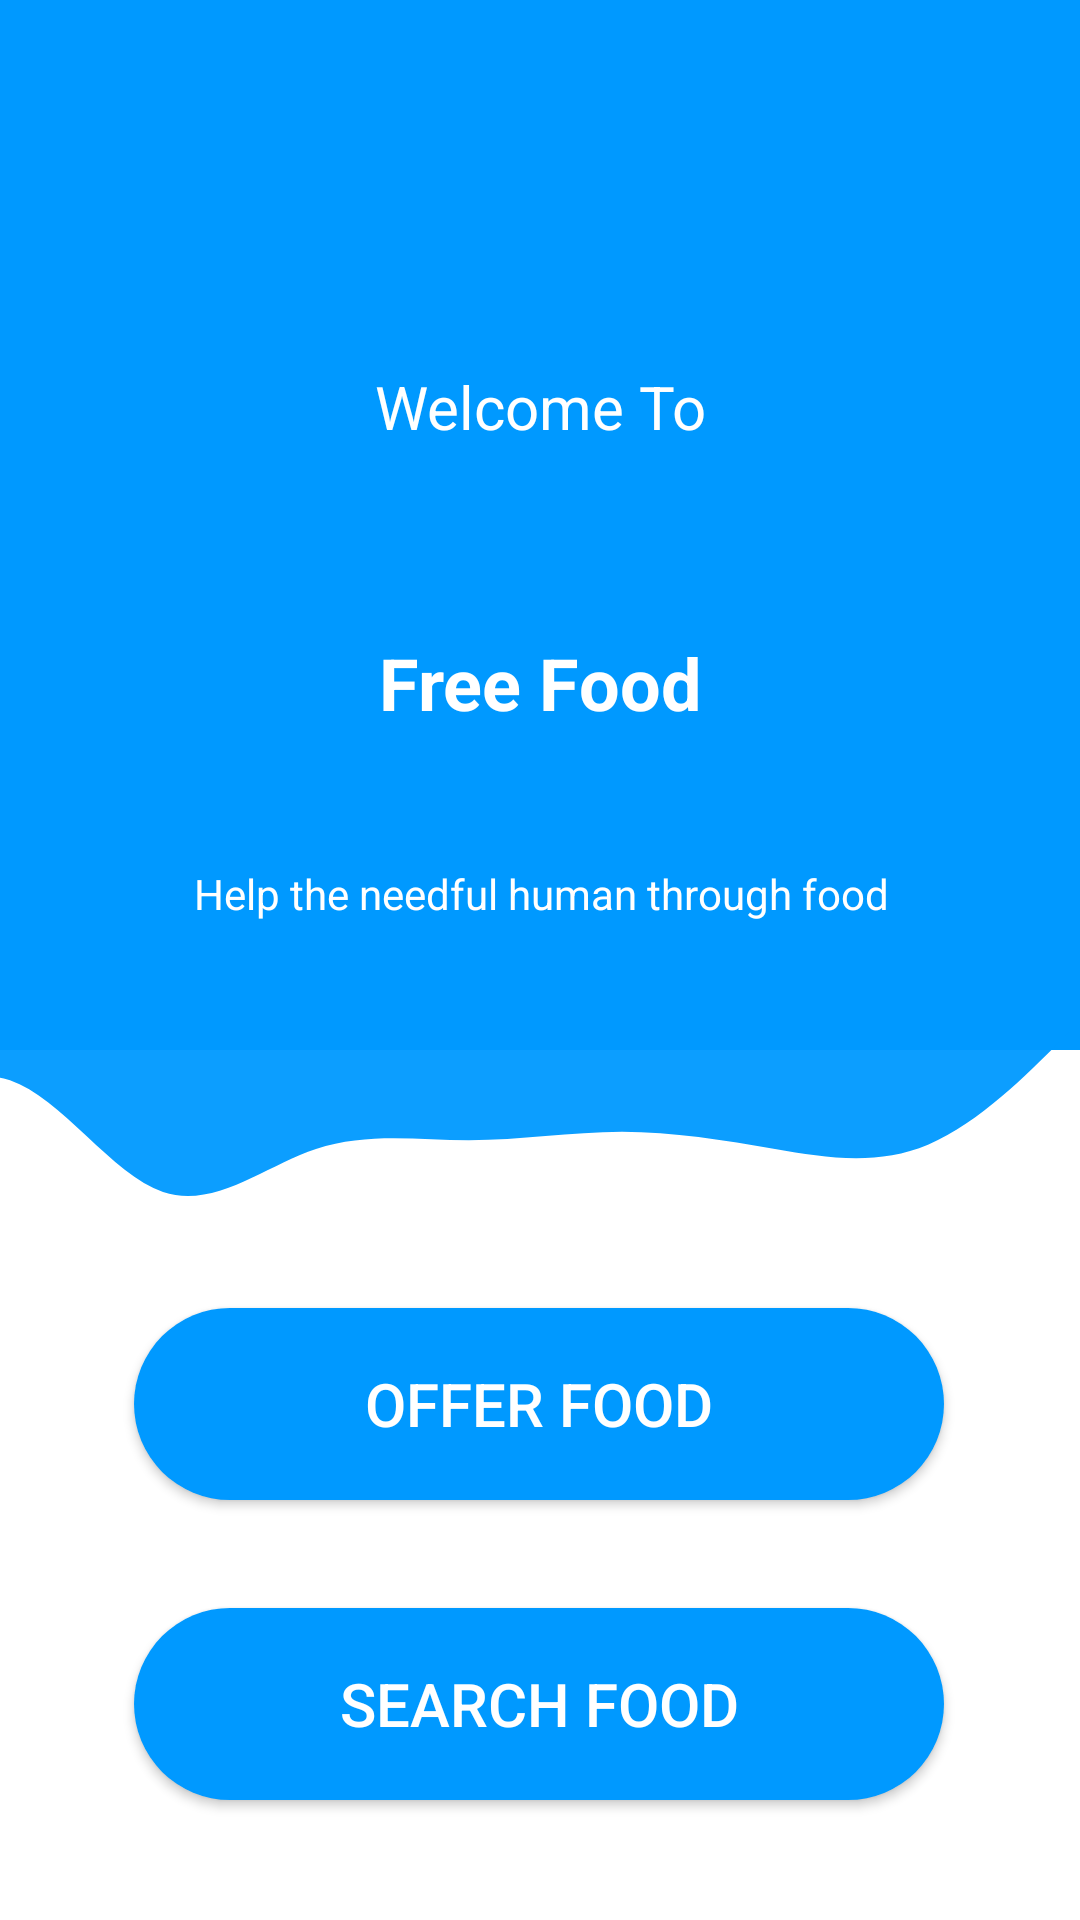

Reconstruct the res/layout file that produces this screen, plus the resources it refers to.
<!-- AndroidManifest.xml: application theme Theme.UFood -->
<!-- res/layout/activity_main.xml -->
<?xml version="1.0" encoding="utf-8"?>
<androidx.constraintlayout.widget.ConstraintLayout xmlns:android="http://schemas.android.com/apk/res/android"
    xmlns:app="http://schemas.android.com/apk/res-auto"
    xmlns:tools="http://schemas.android.com/tools"
    android:layout_width="wrap_content"
    android:layout_height="match_parent"
    android:background="@color/white"
    tools:context=".MainActivity">


    <View
        android:id="@+id/view1"
        android:layout_width="wrap_content"
        android:layout_height="350dp"
        android:background="@color/Blue"
        app:layout_constraintEnd_toEndOf="parent"
        app:layout_constraintHorizontal_bias="0.0"
        app:layout_constraintStart_toStartOf="parent"
        app:layout_constraintTop_toTopOf="parent" />

    <View
        android:id="@+id/view2"
        android:layout_width="408dp"
        android:layout_height="86dp"
        android:layout_marginTop="340dp"
        android:background="@drawable/ic_wave"
        app:layout_constraintEnd_toEndOf="parent"
        app:layout_constraintHorizontal_bias="1.0"
        app:layout_constraintStart_toStartOf="parent"
        app:layout_constraintTop_toTopOf="parent" />

    <ImageView
        android:id="@+id/logo_unesco"
        android:layout_width="113dp"
        android:layout_height="75dp"
        android:layout_marginTop="16dp"
        android:contentDescription="@string/unesco_logo"
        app:layout_constraintEnd_toEndOf="parent"
        app:layout_constraintStart_toStartOf="parent"
        app:layout_constraintTop_toTopOf="parent"
        app:srcCompat="@drawable/unesco"
        tools:ignore="ImageContrastCheck"
        app:tint="@color/white" />

    <TextView
        android:id="@+id/textView1"
        android:layout_width="311dp"
        android:layout_height="57dp"
        android:layout_marginTop="16dp"
        android:gravity="center_horizontal|center_vertical"
        android:text="@string/main_pageInfo1"
        android:textColor="@color/white"
        android:textSize="20sp"
        app:layout_constraintEnd_toEndOf="parent"
        app:layout_constraintStart_toStartOf="parent"
        app:layout_constraintTop_toBottomOf="@+id/logo_unesco"
        tools:ignore="TextContrastCheck" />

    <TextView
        android:id="@+id/textView2"
        android:layout_width="311dp"
        android:layout_height="57dp"
        android:layout_marginTop="108dp"
        android:gravity="center_horizontal|center_vertical"
        android:text="@string/main_pageInfo2"
        android:textColor="@color/white"
        android:textSize="24sp"
        android:textStyle="bold"
        app:layout_constraintEnd_toEndOf="parent"
        app:layout_constraintStart_toStartOf="parent"
        app:layout_constraintTop_toBottomOf="@+id/logo_unesco"
        tools:ignore="TextContrastCheck" />

    <TextView
        android:id="@+id/textView3"
        android:layout_width="372dp"
        android:layout_height="54dp"
        android:layout_marginTop="180dp"
        android:gravity="center_horizontal|center_vertical"
        android:text="@string/main_pageInfo3"
        android:textColor="@color/white"
        android:textSize="14sp"
        android:textStyle="normal"
        app:layout_constraintEnd_toEndOf="parent"
        app:layout_constraintStart_toStartOf="parent"
        app:layout_constraintTop_toBottomOf="@+id/logo_unesco"
        tools:ignore="TextContrastCheck" />

    <Button
        android:id="@+id/Register"
        android:layout_width="270dp"
        android:layout_height="64dp"
        android:layout_marginBottom="140dp"
        android:background="@drawable/button_design"
        android:elevation="50dp"
        android:text="@string/foodOffer"
        android:textColor="#fff"
        android:textSize="20sp"
        app:layout_constraintBottom_toBottomOf="parent"
        app:layout_constraintEnd_toEndOf="parent"
        app:layout_constraintHorizontal_bias="0.496"
        app:layout_constraintStart_toStartOf="parent"
        tools:ignore="TextContrastCheck" />

    <Button
        android:layout_width="270dp"
        android:layout_height="64dp"
        android:layout_marginTop="36dp"
        android:background="@drawable/button_design"
        android:elevation="50dp"
        android:text="@string/FindFreeFood"
        android:textColor="#fff"
        android:textColorLink="@color/white"
        android:textSize="20sp"
        app:layout_constraintEnd_toEndOf="parent"
        app:layout_constraintHorizontal_bias="0.496"
        app:layout_constraintStart_toStartOf="parent"
        app:layout_constraintTop_toBottomOf="@+id/Register"
        tools:ignore="TextContrastCheck" />


</androidx.constraintlayout.widget.ConstraintLayout>
<!-- resources referenced by this layout -->
<resources>
  <color name="Blue">#0099ff</color>
  <color name="white">#FFFFFFFF</color>
  <!-- drawable button_design (drawable) -->
  <?xml version="1.0" encoding="utf-8"?>
  <selector xmlns:android="http://schemas.android.com/apk/res/android">
      <item android:state_enabled="true" android:state_focused="true">
          <shape android:shape="rectangle">
              <solid android:color="@color/Blue"/>
              <corners android:radius="50dp"/>
              <stroke android:color="@color/white" android:width="5dp"/>
          </shape>
      </item>
      <item android:state_enabled="true">
          <shape>
              <solid android:color="@color/Blue"/>
              <corners android:radius="50dp"/>
          </shape>
      </item>
  </selector>
  <!-- drawable ic_wave (drawable) -->
  <vector xmlns:tools="http://schemas.android.com/tools"
      android:alpha="0.95" android:height="320dp"
      android:viewportHeight="320" android:viewportWidth="1440"
      android:width="1440dp" xmlns:android="http://schemas.android.com/apk/res/android"
      tools:ignore="VectorRaster">
      <path android:fillColor="#0099ff" android:pathData="M0,160L30,133.3C60,107 120,53 180,74.7C240,96 300,192 360,213.3C420,235 480,181 540,160C600,139 660,149 720,149.3C780,149 840,139 900,138.7C960,139 1020,149 1080,160C1140,171 1200,181 1260,154.7C1320,128 1380,64 1410,32L1440,0L1440,0L1410,0C1380,0 1320,0 1260,0C1200,0 1140,0 1080,0C1020,0 960,0 900,0C840,0 780,0 720,0C660,0 600,0 540,0C480,0 420,0 360,0C300,0 240,0 180,0C120,0 60,0 30,0L0,0Z"/>
  </vector>
  <string name="FindFreeFood">Search Food</string>
  <string name="foodOffer">Offer Food</string>
  <string name="main_pageInfo1">Welcome To</string>
  <string name="main_pageInfo2">Free Food</string>
  <string name="main_pageInfo3">Help the needful human through food </string>
  <string name="unesco_logo">Unesco-Logo</string>
  <style name="Theme.UFood" parent="Theme.AppCompat.Light.DarkActionBar">
          
          <item name="colorPrimary">@color/orange</item>
          <item name="colorPrimaryDark">@color/orange</item>
          <item name="colorAccent">@color/white</item>
          
      </style>
  <color name="orange">#F05E00</color>
</resources>
